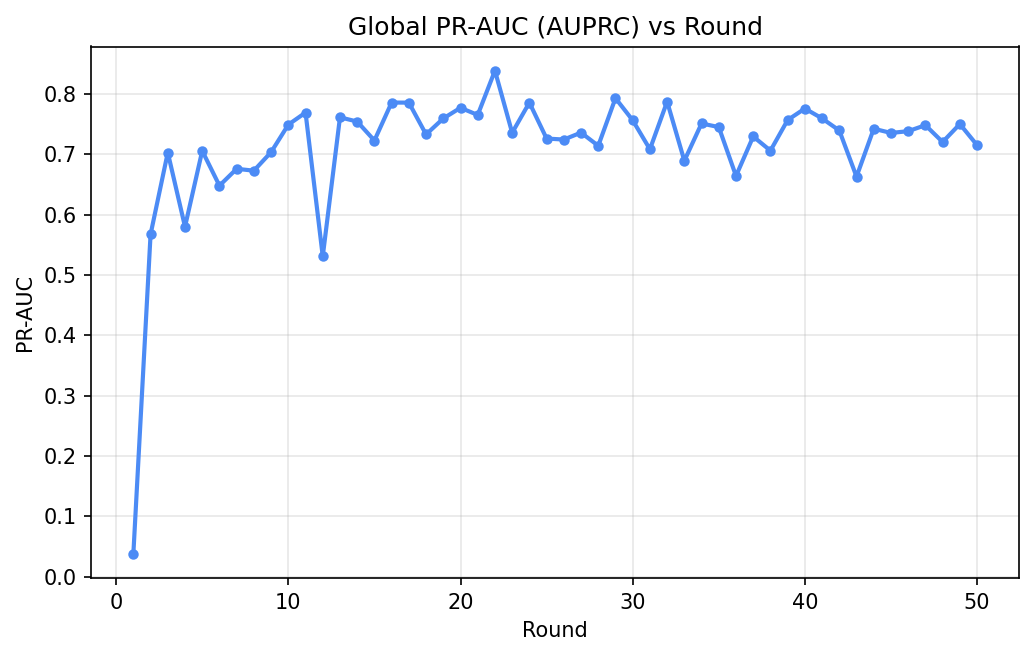

Source data for this figure (header and first rows):
round, eval_pr_auc
1, 0.03746
2, 0.5675
3, 0.7033
4, 0.5801
5, 0.7061
6, 0.6483
7, 0.6762
8, 0.6731
9, 0.7039
10, 0.7495
11, 0.7695
12, 0.531
13, 0.7616
14, 0.7546
15, 0.7232
16, 0.7861
17, 0.786
18, 0.7333
19, 0.7598
20, 0.7775
21, 0.7656
22, 0.839
23, 0.736
24, 0.7861
25, 0.7264
26, 0.7248
27, 0.7363
28, 0.7144
29, 0.7934
30, 0.7567
31, 0.7086
32, 0.7877
33, 0.6896
34, 0.7514
35, 0.7455
36, 0.6644
37, 0.7298
38, 0.7063
39, 0.7572
40, 0.7762
41, 0.7598
42, 0.7398
43, 0.6632
44, 0.7428
45, 0.7357
46, 0.7387
47, 0.7486
48, 0.7207
49, 0.7505
50, 0.7155
